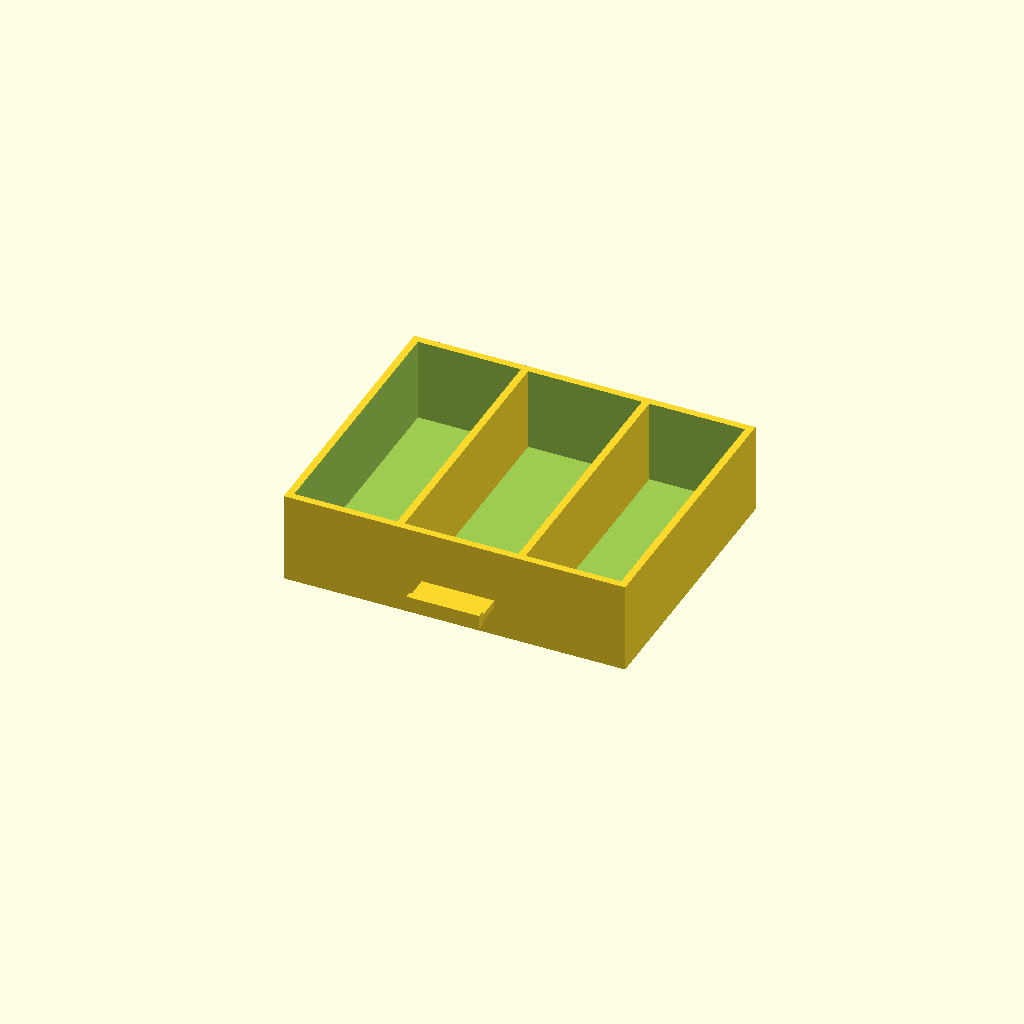
Cell 1: rendered with the file's own defaults.
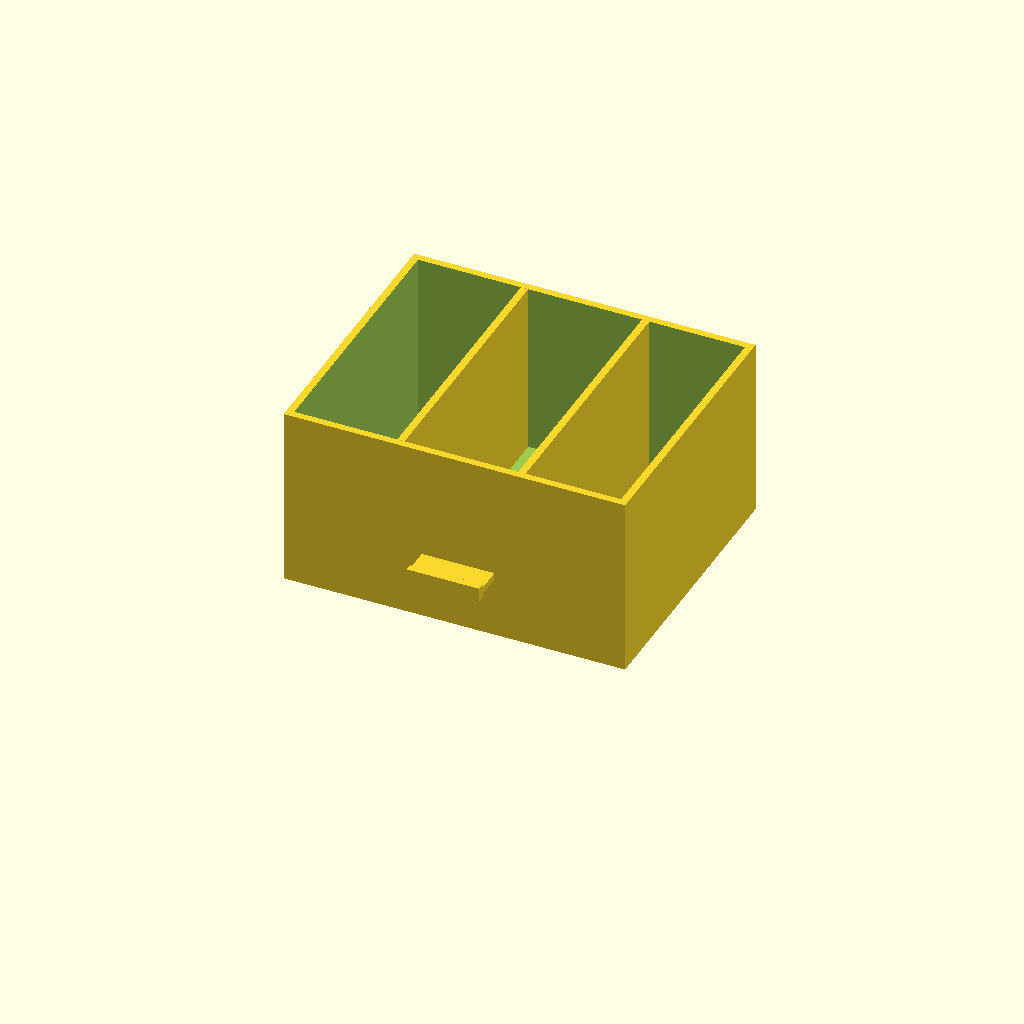
Cell 2: DRAWER_HEIGHT = 50 (everything else at default).
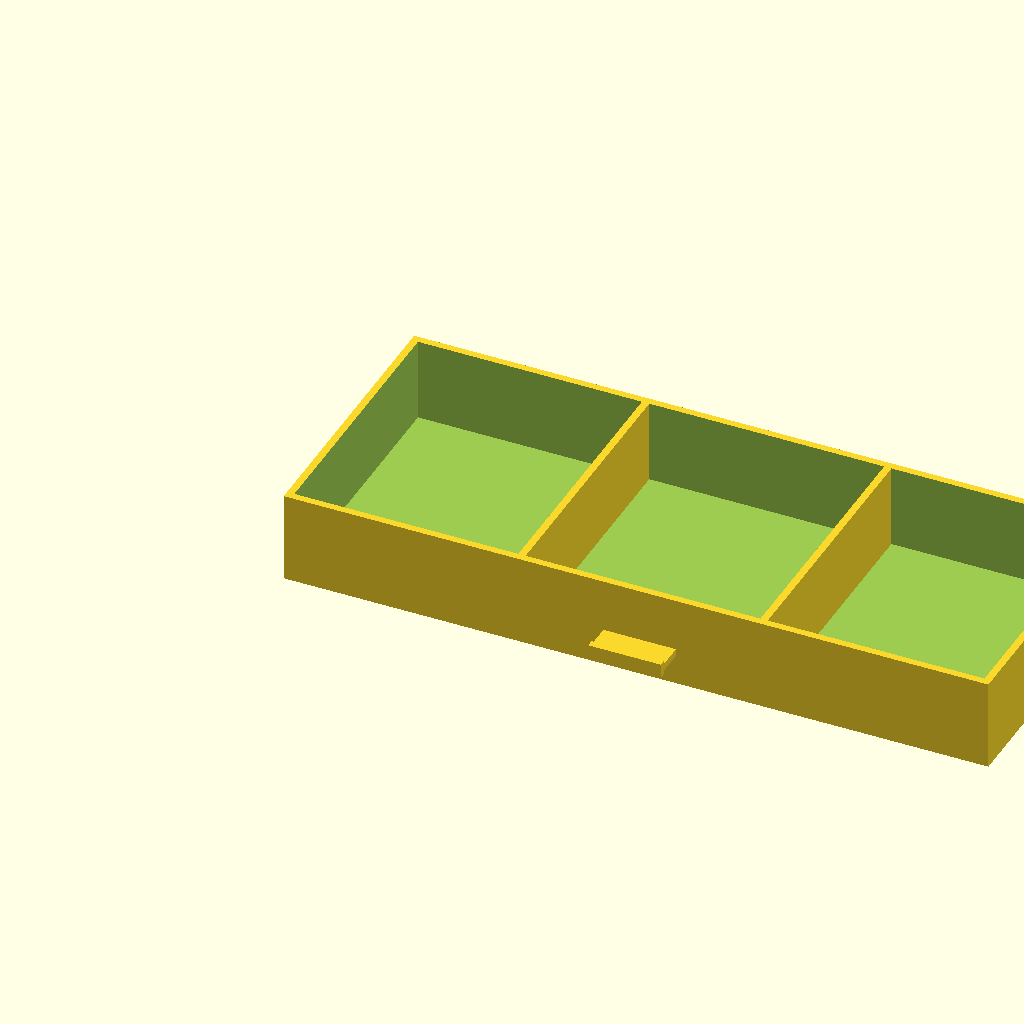
Cell 3: the same model with CABINET_WIDTH = 200.
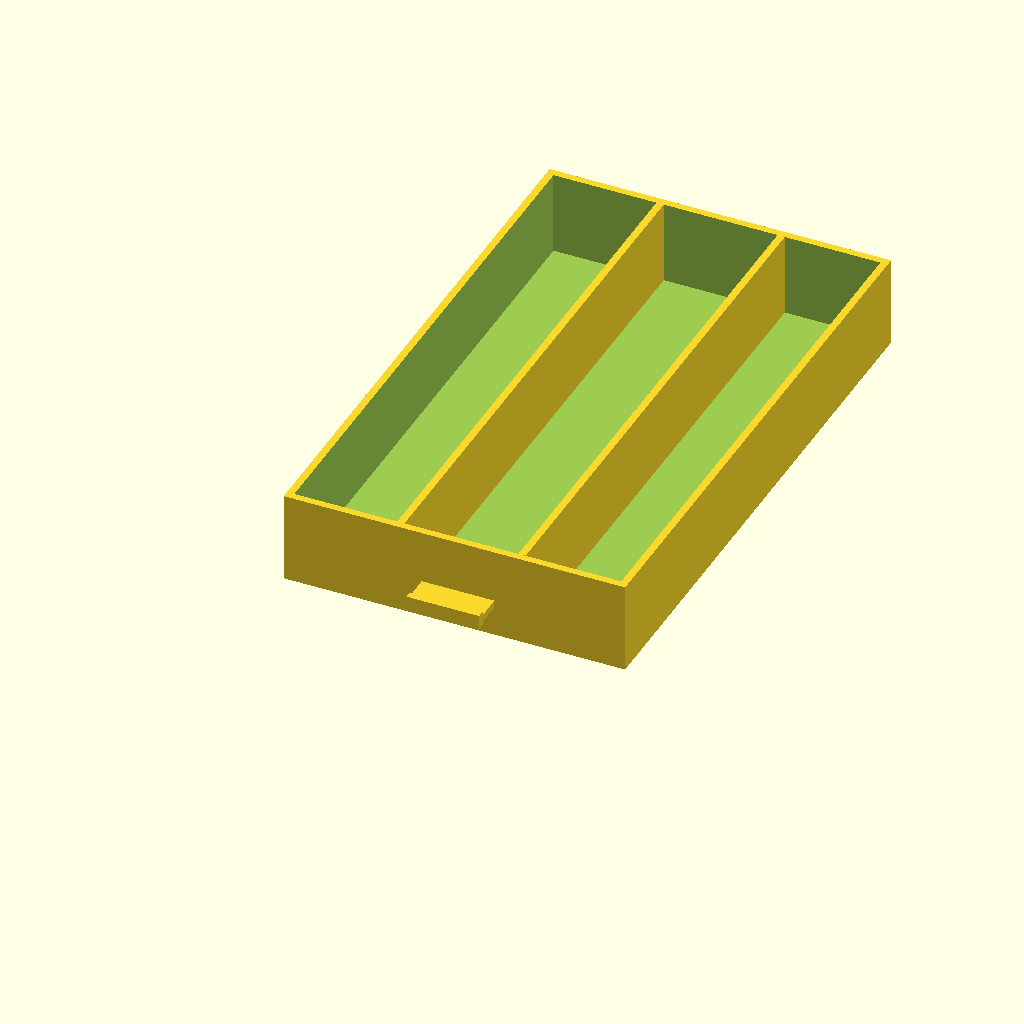
Cell 4: CABINET_DEPTH = 160 (everything else at default).
One fixed orthographic camera (rotation 55°, 0°, 25°; colour scheme Cornfield) for every cell.
The OpenSCAD source (inputs/thingiverse/files/thing-3248133/files/Drawer-3.scad):
$fn = 45;

DRAWER_HEIGHT = 25;
CABINET_WIDTH = 100; // adjustable from ~30-200
CABINET_DEPTH = 80;  // adjustable from ~50-200

// drawer 1, 2 dividers
difference() {
    translate([0,0,0]) cube([CABINET_WIDTH - 6, CABINET_DEPTH - 3, DRAWER_HEIGHT]);
    translate([2,2,2]) cube([CABINET_WIDTH - 10, CABINET_DEPTH - 7, DRAWER_HEIGHT]);
    translate([(CABINET_WIDTH / 2) - 2, 3, -1]) sphere(2);
}

// dividers
    translate([(CABINET_WIDTH / 3) - 3,2,0]) cube([2, CABINET_DEPTH - 7, DRAWER_HEIGHT]);
    translate([(CABINET_WIDTH / 3) * 2 - 3,2,0]) cube([2, CABINET_DEPTH - 7, DRAWER_HEIGHT]);

// pull handle
translate([(CABINET_WIDTH / 2) - 12,-9,(DRAWER_HEIGHT / 3)]) cube([20, 10, 2]);
translate([(CABINET_WIDTH / 2) - 12,-9,(DRAWER_HEIGHT / 3) -1]) cube([20, 2, 4]);
Parameter table extracted from the source (name, type, default, range or options):
DRAWER_HEIGHT: number, default 25
CABINET_WIDTH: number, default 100
CABINET_DEPTH: number, default 80
